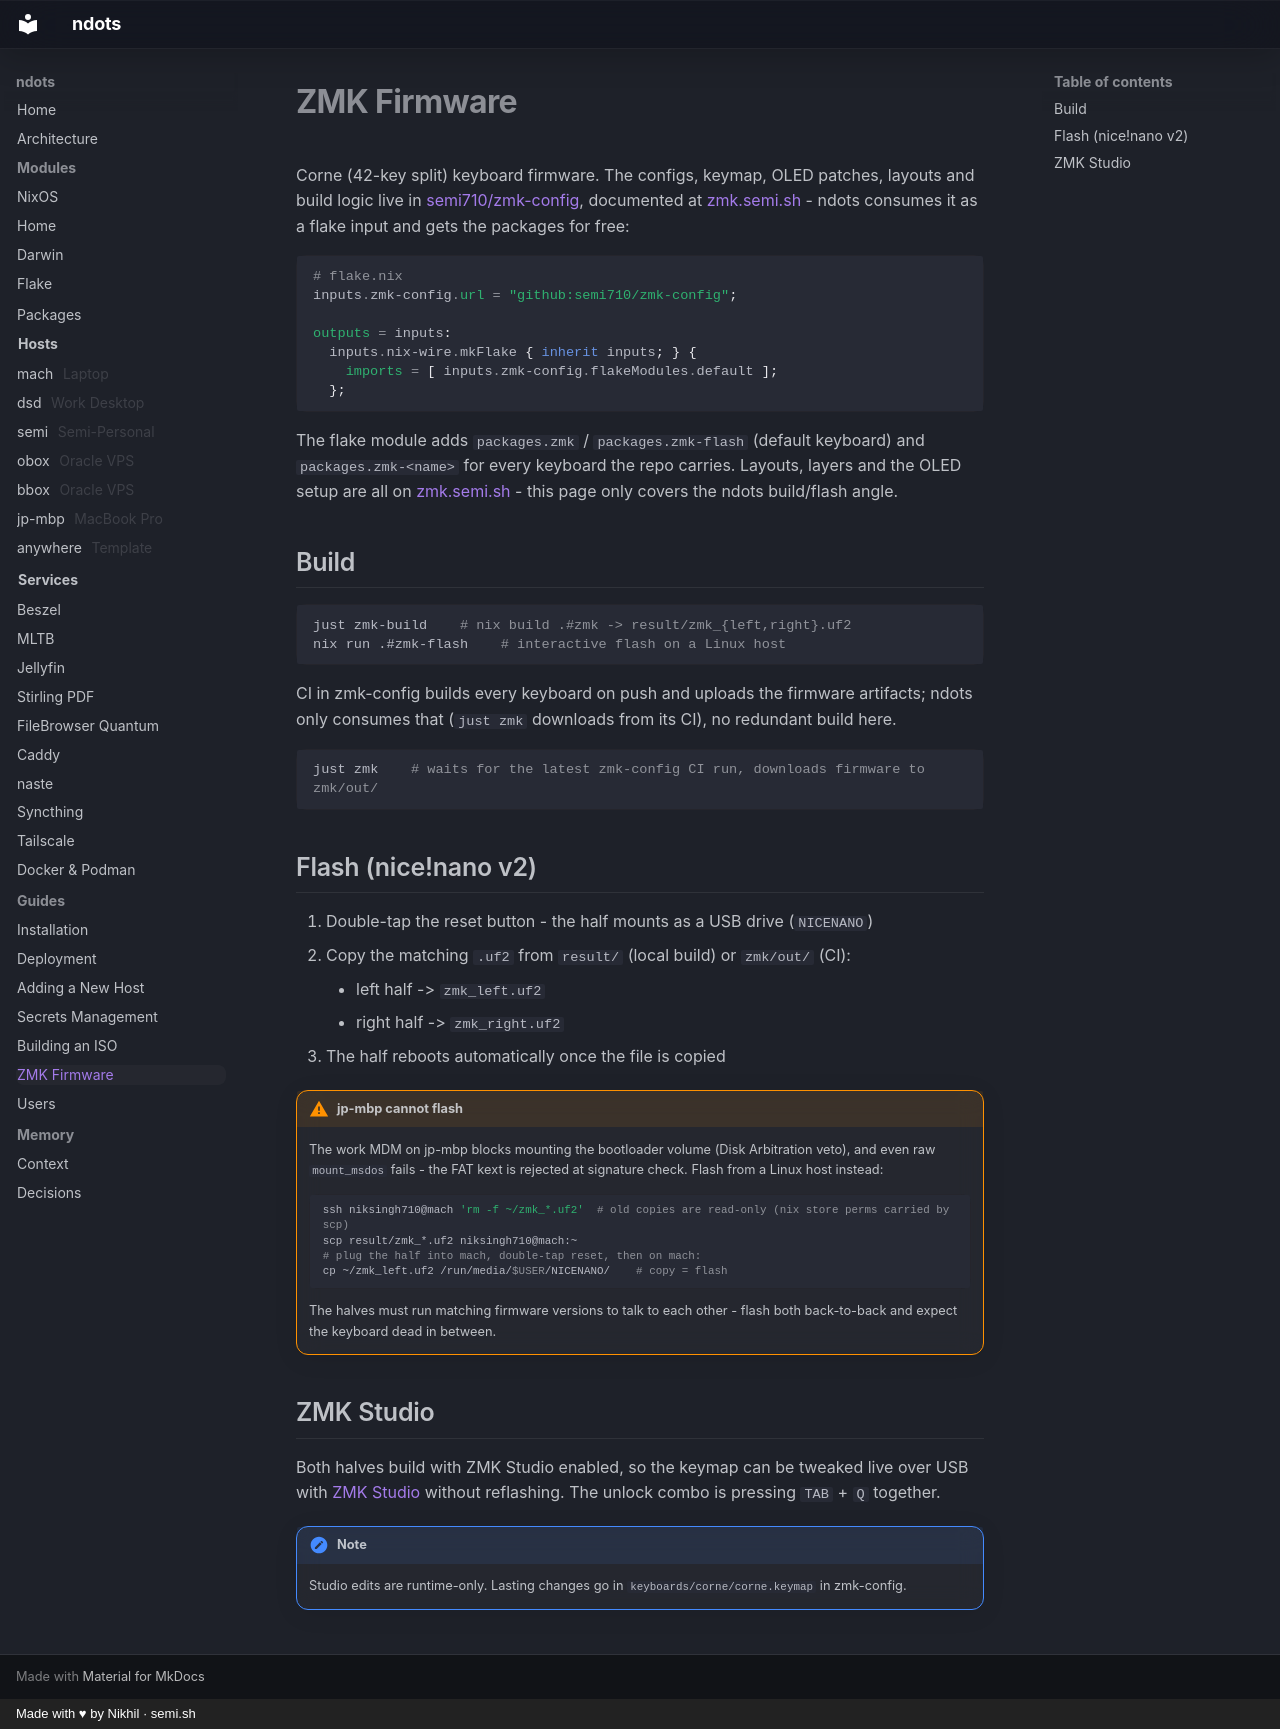

repository: semi710/ndots · page: guides/zmk/index.html · generator: mkdocs · copyright: Made with ♥ by Nikhil · semi.sh

# ZMK Firmware

Corne (42-key split) keyboard firmware. The configs, keymap, OLED patches,
layouts and build logic live in [semi710/zmk-config](https://github.com/semi710/zmk-config),
documented at [zmk.semi.sh](https://zmk.semi.sh) - ndots consumes it as a
flake input and gets the packages for free:

```nix
# flake.nix
inputs.zmk-config.url = "github:semi710/zmk-config";

outputs = inputs:
  inputs.nix-wire.mkFlake { inherit inputs; } {
    imports = [ inputs.zmk-config.flakeModules.default ];
  };
```

The flake module adds `packages.zmk` / `packages.zmk-flash` (default keyboard)
and `packages.zmk-<name>` for every keyboard the repo carries. Layouts,
layers and the OLED setup are all on [zmk.semi.sh](https://zmk.semi.sh) -
this page only covers the ndots build/flash angle.

## Build

```bash
just zmk-build    # nix build .#zmk -> result/zmk_{left,right}.uf2
nix run .#zmk-flash    # interactive flash on a Linux host
```

CI in zmk-config builds every keyboard on push and uploads the firmware
artifacts; ndots only consumes that (`just zmk` downloads from its CI),
no redundant build here.

```bash
just zmk    # waits for the latest zmk-config CI run, downloads firmware to zmk/out/
```

## Flash (nice!nano v2)

1. Double-tap the reset button - the half mounts as a USB drive (`NICENANO`)
2. Copy the matching `.uf2` from `result/` (local build) or `zmk/out/` (CI):
    - left half -> `zmk_left.uf2`
    - right half -> `zmk_right.uf2`
3. The half reboots automatically once the file is copied

!!! warning "jp-mbp cannot flash"
    The work MDM on jp-mbp blocks mounting the bootloader volume (Disk
    Arbitration veto), and even raw `mount_msdos` fails - the FAT kext is
    rejected at signature check. Flash from a Linux host instead:

    ```bash
    ssh niksingh710@mach 'rm -f ~/zmk_*.uf2'  # old copies are read-only (nix store perms carried by scp)
    scp result/zmk_*.uf2 niksingh710@mach:~
    # plug the half into mach, double-tap reset, then on mach:
    cp ~/zmk_left.uf2 /run/media/$USER/NICENANO/    # copy = flash
    ```

    The halves must run matching firmware versions to talk to each other -
    flash both back-to-back and expect the keyboard dead in between.

## ZMK Studio

Both halves build with ZMK Studio enabled, so the keymap can be tweaked live
over USB with [ZMK Studio](https://zmk.dev/studio) without reflashing. The
unlock combo is pressing `TAB` + `Q` together.

!!! note
    Studio edits are runtime-only. Lasting changes go in
    `keyboards/corne/corne.keymap` in zmk-config.
